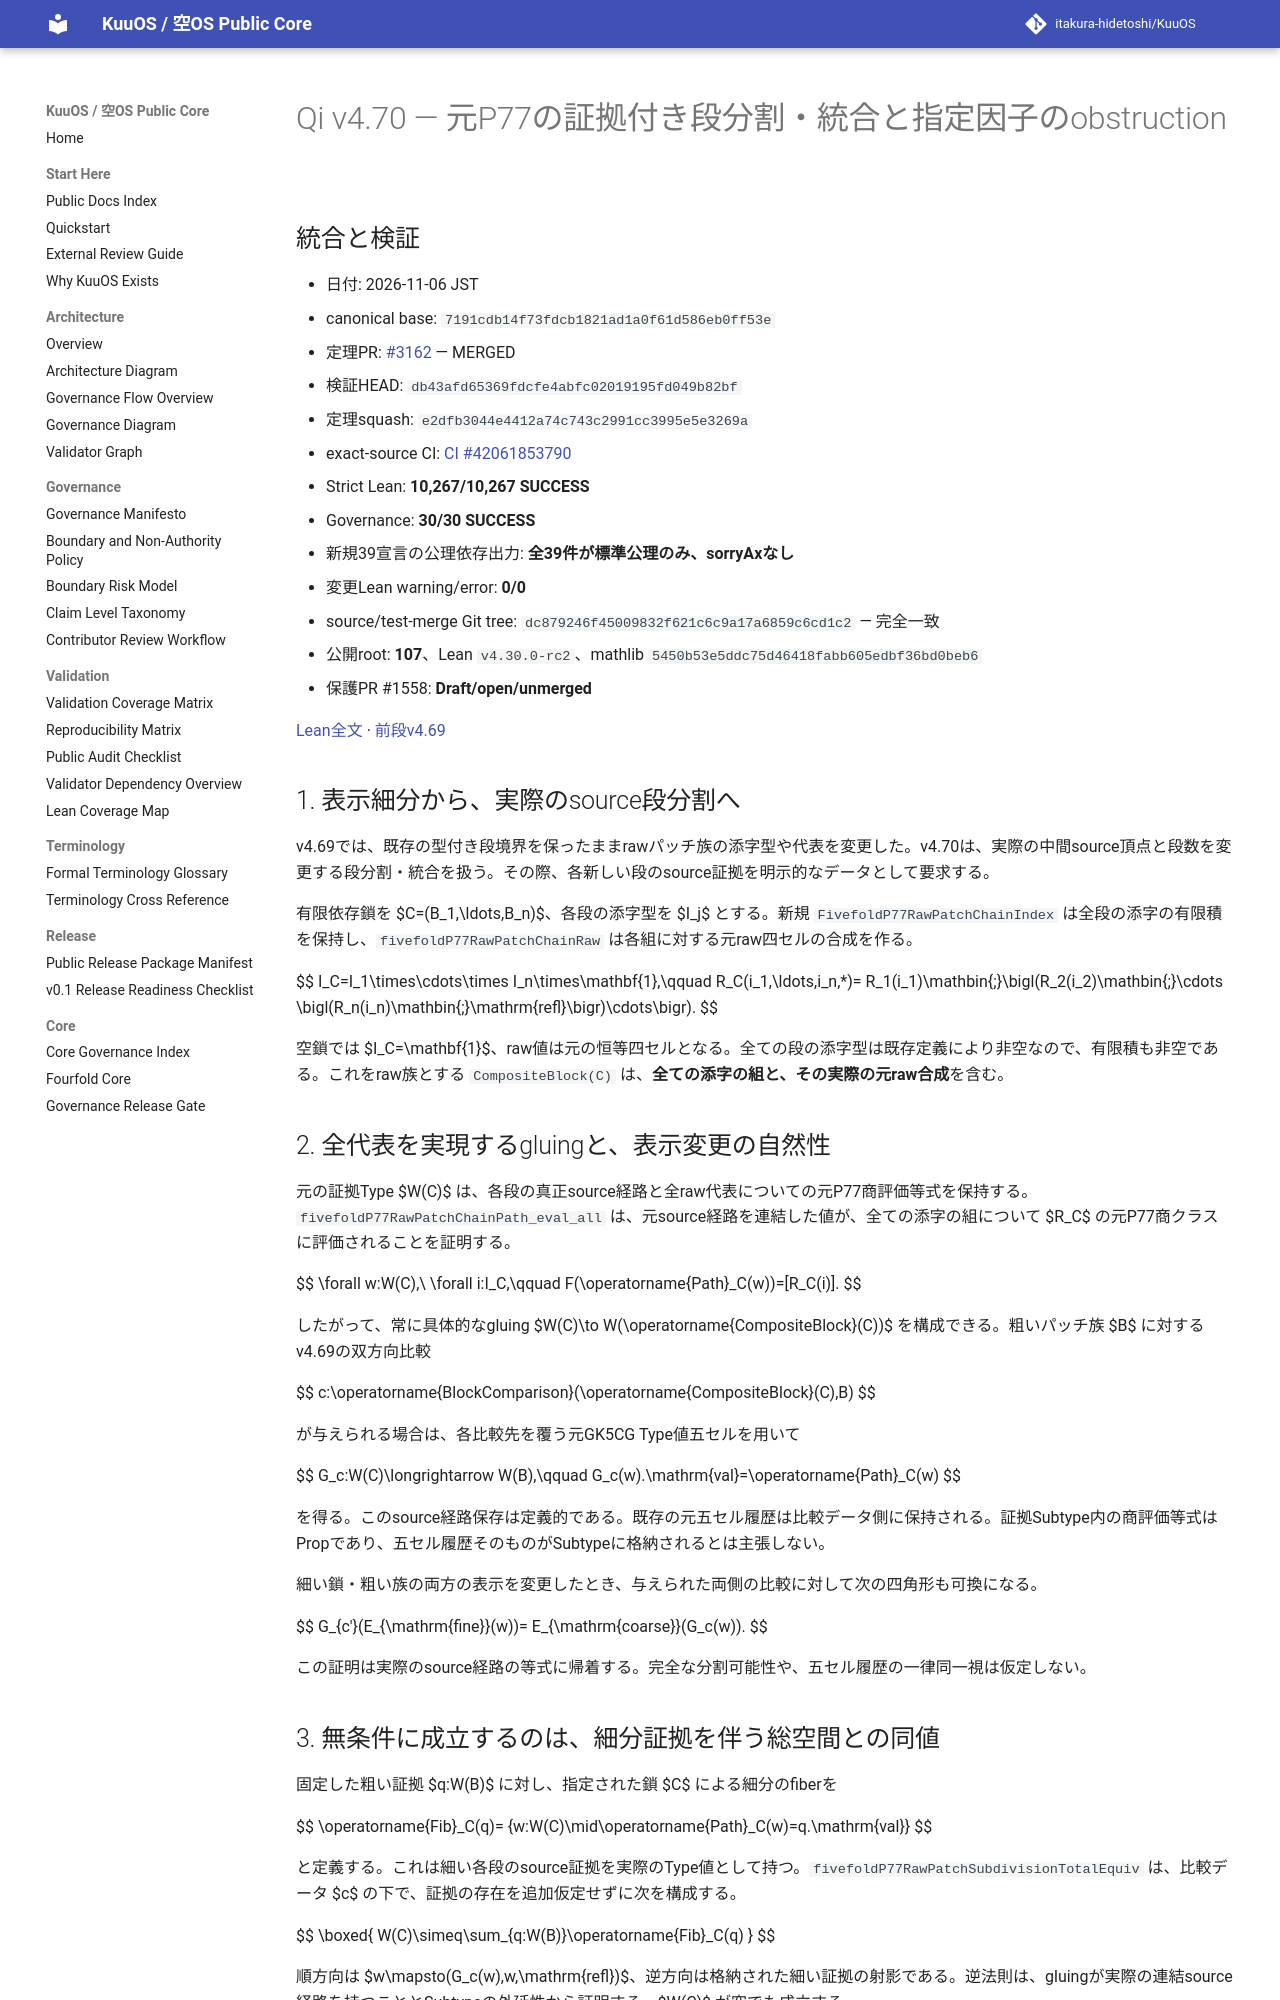

repository: itakura-hidetoshi/KuuOS · page: formal/Qi-v4_70-original-P77-certified-segment-subdivision/index.html · generator: mkdocs

# Qi v4.70 — 元P77の証拠付き段分割・統合と指定因子のobstruction

## 統合と検証

- 日付: 2026-11-06 JST
- canonical base: `7191cdb14f73fdcb1821ad1a0f61d586eb0ff53e`
- 定理PR: [#3162](https://github.com/itakura-hidetoshi/KuuOS/pull/3162) — MERGED
- 検証HEAD: `db43afd65369fdcfe4abfc02019195fd049b82bf`
- 定理squash: `e2dfb3044e4412a74c743c2991cc3995e5e3269a`
- exact-source CI: [CI #42061853790](https://github.com/itakura-hidetoshi/KuuOS/actions/runs/42061853790)
- Strict Lean: **10,267/10,267 SUCCESS**
- Governance: **30/30 SUCCESS**
- 新規39宣言の公理依存出力: **全39件が標準公理のみ、sorryAxなし**
- 変更Lean warning/error: **0/0**
- source/test-merge Git tree: `dc879246f45009832f621c6c9a17a6859c6cd1c2` — 完全一致
- 公開root: **107**、Lean `v4.30.0-rc2`、mathlib `5450b53e5ddc75d46418fabb605edbf36bd0beb6`
- 保護PR #1558: **Draft/open/unmerged**

[Lean全文](../../formal/KUOS/Architecture/QiWuxingGK5CHP77CertifiedSegmentSubdivisionV4_70.lean) · [前段v4.69](Qi-v4_69-original-P77-patch-presentation-naturality.md)

## 1. 表示細分から、実際のsource段分割へ

v4.69では、既存の型付き段境界を保ったままrawパッチ族の添字型や代表を変更した。v4.70は、実際の中間source頂点と段数を変更する段分割・統合を扱う。その際、各新しい段のsource証拠を明示的なデータとして要求する。

有限依存鎖を $C=(B_1,\ldots,B_n)$、各段の添字型を $I_j$ とする。新規 `FivefoldP77RawPatchChainIndex` は全段の添字の有限積を保持し、`fivefoldP77RawPatchChainRaw` は各組に対する元raw四セルの合成を作る。

$$
I_C=I_1\times\cdots\times I_n\times\mathbf{1},\qquad
R_C(i_1,\ldots,i_n,*)=
R_1(i_1)\mathbin{;}\bigl(R_2(i_2)\mathbin{;}\cdots
\bigl(R_n(i_n)\mathbin{;}\mathrm{refl}\bigr)\cdots\bigr).
$$

空鎖では $I_C=\mathbf{1}$、raw値は元の恒等四セルとなる。全ての段の添字型は既存定義により非空なので、有限積も非空である。これをraw族とする `CompositeBlock(C)` は、**全ての添字の組と、その実際の元raw合成**を含む。

## 2. 全代表を実現するgluingと、表示変更の自然性

元の証拠Type $W(C)$ は、各段の真正source経路と全raw代表についての元P77商評価等式を保持する。`fivefoldP77RawPatchChainPath_eval_all` は、元source経路を連結した値が、全ての添字の組について $R_C$ の元P77商クラスに評価されることを証明する。

$$
\forall w:W(C),\ \forall i:I_C,\qquad
F(\operatorname{Path}_C(w))=[R_C(i)].
$$

したがって、常に具体的なgluing $W(C)\to W(\operatorname{CompositeBlock}(C))$ を構成できる。粗いパッチ族 $B$ に対するv4.69の双方向比較

$$
c:\operatorname{BlockComparison}(\operatorname{CompositeBlock}(C),B)
$$

が与えられる場合は、各比較先を覆う元GK5CG Type値五セルを用いて

$$
G_c:W(C)\longrightarrow W(B),\qquad
G_c(w).\mathrm{val}=\operatorname{Path}_C(w)
$$

を得る。このsource経路保存は定義的である。既存の元五セル履歴は比較データ側に保持される。証拠Subtype内の商評価等式はPropであり、五セル履歴そのものがSubtypeに格納されるとは主張しない。

細い鎖・粗い族の両方の表示を変更したとき、与えられた両側の比較に対して次の四角形も可換になる。

$$
G_{c'}(E_{\mathrm{fine}}(w))=
E_{\mathrm{coarse}}(G_c(w)).
$$

この証明は実際のsource経路の等式に帰着する。完全な分割可能性や、五セル履歴の一律同一視は仮定しない。
